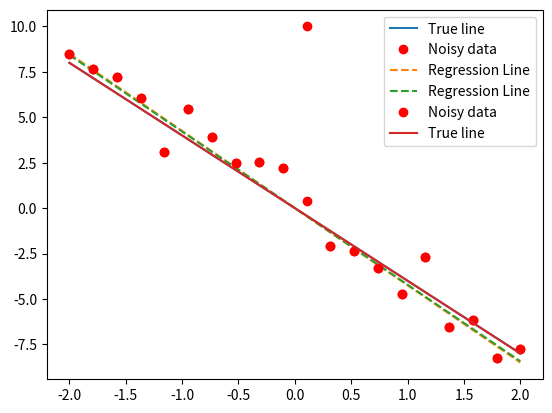

Source code (Python):
import numpy as np
import matplotlib.pyplot as plt

m = -4 # true line slope
x = np.linspace(-2, 2, 20) # np.linspace(start, end, n points)
y = m*x +  np.random.randn(x.size) #create random data with random noise

plt.plot(x,m*x, label="True line") # plot true line
plt.plot(x, y, "o", color = "r", label="Noisy data") #plot noisy data

#reshape x to perform SVD, from 1D(20) to 2D(20,1) {-1 refers to w.e. dimension is needed}
x = x.reshape(-1, 1) 

U, S, Vt = np.linalg.svd(x, full_matrices=False) # perfom the SVD
S = np.diag(S) #reconstruction of the S matrix
mtilde  = Vt.T @ np.linalg.inv(S) @ U.T @ y # calculate the approximated shape
plt.plot(x, mtilde*x, "--", label="Regression Line") #plot the regression line

plt.legend() #shows the data label
plt.show()

y[int(y.size/2)] = 10 #add an outlier at the middle of the data
mtilde  = Vt.T @ np.linalg.inv(S) @ U.T @ y # calculate the approximated shape
plt.plot(x, mtilde*x, "--", label="Regression Line") #plot the regression line
plt.plot(x, y, "o", color = "r", label="Noisy data") #plot noisy data
plt.plot(x,m*x, label="True line") # plot true line
plt.legend() #shows the data label
plt.show()